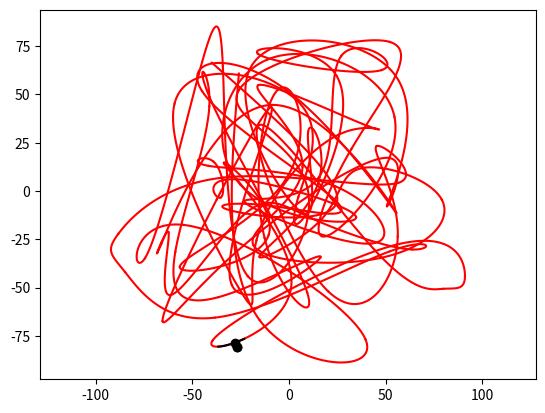

Generate this figure with matplotlib:
# -*- coding: utf-8 -*-
"""
Created on Thu Mar  4 21:10:16 2021

[redacted]
"""
import numpy as np
from numpy import array, linspace, vstack, transpose, concatenate, zeros, sign, diff
from numpy.random import uniform

from scipy.optimize import brentq

import matplotlib.pyplot as plt
plt.close('all')


def plotsegs(BP,C,fmt = 'r'):
    plt.axis('equal')
    plt.plot(*C.transpose(),'ko')
    segments = BP
    for i in transpose(segments,(1,0,2)):
        plt.plot(*EvaluateCubicBezier(i),fmt)

eps = 10**-8

B = array([[1,0,0,0],[-3,3,0,0],[3,-6,3,0],[-1,3,-3,1]])
cubic_powers = array(range(0,4))
def EvaluateCubicBezier(P,t = None):
    if t is None:
        t = linspace(0,1,100)
    t = np.atleast_2d(t).transpose()
    return (t**cubic_powers @ B @ array(P)).transpose()

def DeCasteljau(P,weight = 0.5):
    #performs de casteljau's algorithm along the first axis of the input array
    M = [array(P)]
    while len(M[-1]) != 1:
        M.append(M[-1][1:]*weight + M[-1][:-1]*(1-weight))
    P1 = array([i[0] for i in M])
    P2 = array([i[-1] for i in reversed(M)])
    return (P1,P2)

def CountDifferenceSignChanges(P):
    D = sign(diff(distances[:,0]))
    return np.sum(D[:-1] != D[1:],axis = 0)

def DifferentiateBezier(P):
    return len(P)*(P[1:] - P[:-1])

def TransformCubicDistanceSquared(P0,P1,P2,P3,C):
    #For a cubic bezier and any point, find the control points of the sextic 
    #bezier that describes the squared difference between the point and the cubic
    T = array( [C**2 - 2*C*P0 + P0**2,
                C**2 + C*(-P0 - P1) + P0*P1,
                C**2 + C*(-2/5*P0 - 6/5*P1 - 2/5*P2) + (2/5)*P0*P2 + (3/5)*P1**2,
                C**2 + C*(-1/10*P0 - 9/10*P1 - 9/10*P2 - 1/10*P3) + (1/10)*P0*P3 + (9/10)*P1*P2,
                C**2 + C*(-2/5*P1 - 6/5*P2 - 2/5*P3) + (2/5)*P1*P3 + (3/5)*P2**2,
                C**2 + C*(-P2 - P3) + P2*P3,
                C**2 - 2*C*P3 + P3**2] )
    return np.sum(T,axis = 2).transpose()

def ExtractBeziers(P):
    #Get cubic beziers from a uniform cubic B-spline
    P1 = (P[1:] + 2*P[:-1])/3
    P2 = (2*P[1:] + P[:-1])/3
    Ptemp = (P1[1:] + P2[:-1])/2
    P0 = vstack((P[0],Ptemp))
    P3 = vstack((Ptemp,P[-1]))
    return array([P0,P1,P2,P3])

def FilterCandidates(segments,distances,C):
    #filters candidates first by circular clipping, then by whether the difference polygon contains sign changes
    endpts = concatenate((segments[0],np.atleast_2d(segments[3,-1])))
    threshold = min(np.sum((endpts - C)**2,axis = 1))
    
    #index to only control polygons inside the test point radius
    boolean_indexer = np.any(distances <= threshold + eps,axis = 0)
    segments_by_threshold = segments[:,boolean_indexer,:]
    distances_by_threshold = distances[:,boolean_indexer]
    
    #index to only control polygons with one or more sign changes in the differences between sequential points (indicating local optima)
    direction_changes = sign(diff(distances_by_threshold[:-1,:],axis = 0)) != sign(diff(distances_by_threshold[1:,:],axis = 0))
    boolean_indexer = np.sum(direction_changes,axis = 0) >= 1
    segments_by_minimum = segments_by_threshold[:,boolean_indexer,:]
    distances_by_minimum = distances_by_threshold[:,boolean_indexer]

    return (segments_by_minimum, distances_by_minimum)

C = uniform(-100,100,(1,2))
P = uniform(-100,100,(100,2))


BP = ExtractBeziers(P)
segments = ExtractBeziers(P)
distances = TransformCubicDistanceSquared(*BP,C).transpose()

maxiter = 50
for i in range(0,maxiter):
    segments, distances = FilterCandidates(segments, distances, C)
    if segments.shape[1] == 1 and CountDifferenceSignChanges(distances) == 1:
        DiffPts = DifferentiateBezier(distances[:,0])
        def distance_function_derivative(t):
            return DeCasteljau(DiffPts,t)[0][-1]
        param = brentq(distance_function_derivative,0,1)
        closest_pt = EvaluateCubicBezier(segments[:,0],param)
        break
    if segments.shape[1] == 0:
        #first or last point is the optimum
        closest_pt = min([BP[0,0,:2],BP[-1,-1,:2]],key = lambda m:np.linalg.norm(m-C.flatten()))
        break
    segments = concatenate(DeCasteljau(segments),axis = 1)
    distances = concatenate(DeCasteljau(distances),axis = 1)
else:
    raise RuntimeError('max iterations reached')


plt.figure()
plotsegs(BP,C)
plt.plot(*closest_pt,'ko')
plotsegs(segments,C,'k')
